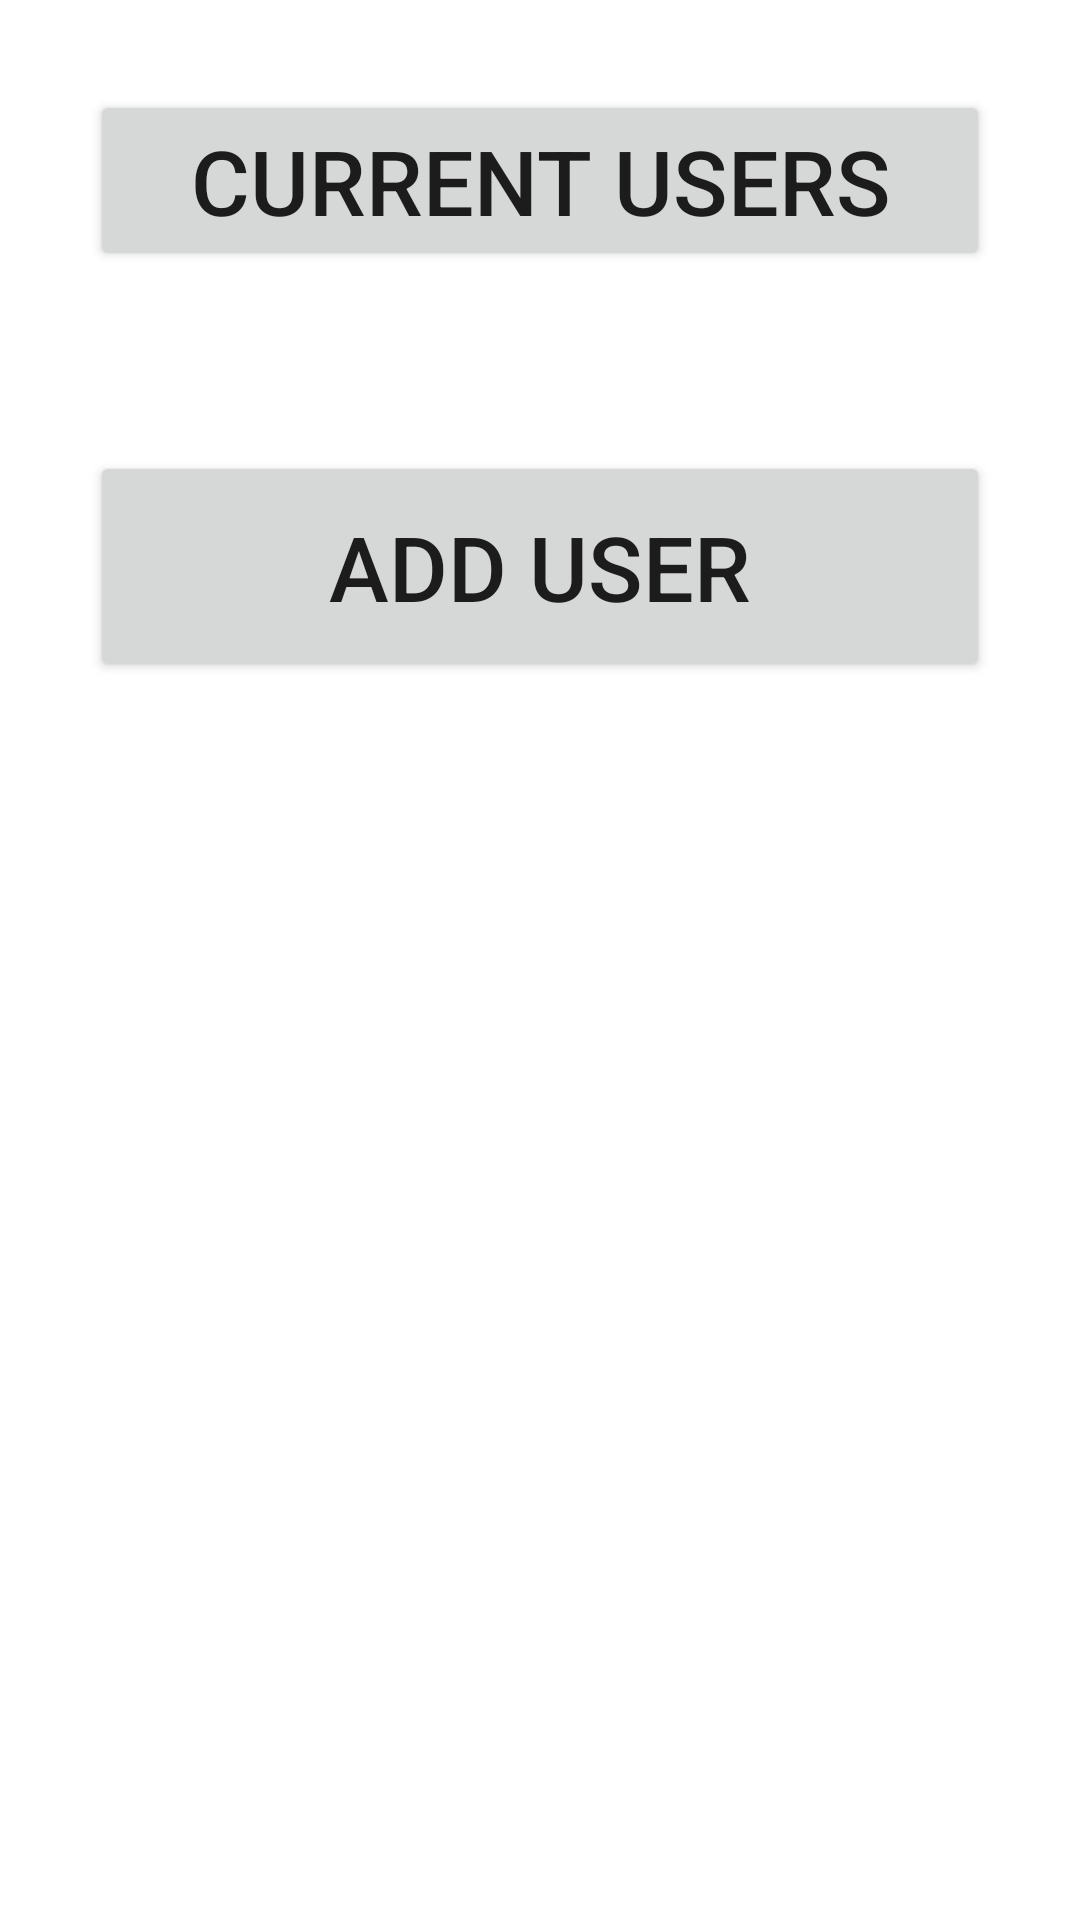

Here is an Android app screen rendered from its layout file. Give the layout XML and the strings, colors and styles it references.
<!-- AndroidManifest.xml: application theme Theme.Readymix -->
<!-- res/layout/activity_choose.xml -->
<?xml version="1.0" encoding="utf-8"?>
<LinearLayout
    xmlns:android="http://schemas.android.com/apk/res/android"
    xmlns:app="http://schemas.android.com/apk/res-auto"
    xmlns:tools="http://schemas.android.com/tools"
    android:layout_width="match_parent"
    android:layout_height="match_parent"
    tools:context=".choose"
    android:orientation="vertical">


    <Button
        android:id="@+id/c1"
        android:layout_width="match_parent"
        android:layout_height="wrap_content"
        android:layout_gravity="center_vertical"
        android:layout_margin="30dp"
        android:layout_marginTop="55dp"
        android:gravity="center"
        android:text="Current users"
        android:textSize="30dp"
        />

    <Button
        android:id="@+id/c2"
        android:layout_width="match_parent"
        android:layout_height="77dp"
        android:layout_gravity="center_vertical"
        android:layout_margin="30dp"
        android:gravity="center"
        android:text="Add user"
        android:textSize="30dp" />

</LinearLayout>
<!-- resources referenced by this layout -->
<resources>
  <style name="Theme.Readymix" parent="Theme.MaterialComponents.DayNight.DarkActionBar">
          
          <item name="colorPrimary">@color/purple_500</item>
          <item name="colorPrimaryVariant">@color/purple_700</item>
          <item name="colorOnPrimary">@color/white</item>
          
          <item name="colorSecondary">@color/teal_200</item>
          <item name="colorSecondaryVariant">@color/teal_700</item>
          <item name="colorOnSecondary">@color/black</item>
          
          <item name="android:statusBarColor" tools:targetApi="l">?attr/colorPrimaryVariant</item>
          
      </style>
  <!-- not gathered from this repository: default colours our renderer supplied (Android Studio template values) -->
  <color name="purple_500">#FF6200EE</color>
  <color name="purple_700">#FF3700B3</color>
  <color name="teal_200">#FF03DAC5</color>
  <color name="teal_700">#FF018786</color>
  <color name="black">#FF000000</color>
  <color name="white">#FFFFFFFF</color>
</resources>
